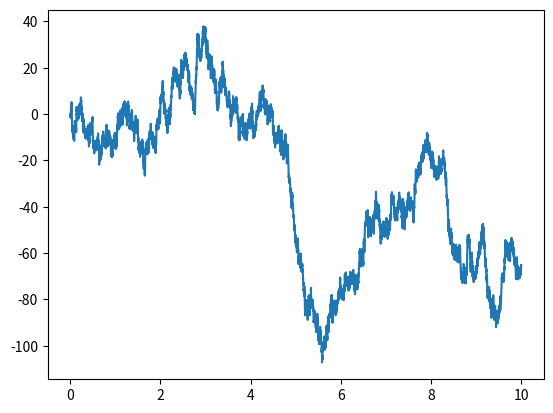

Write the Python code that produced this figure.
### Simulates Ito processes ###


import numpy as np
from scipy.stats import norm
import matplotlib.pyplot as plt


## Simulation function
## dXt = a(t, Xt) dt + b(t, Xt) dBt
## 
## Inputs
##   a:     function handle
##   b:     function handle
##   tmax:  simulation end time
##   dt:    time increment
##   X0:    (optional, default=0) initial value
##   mat:   (optional, default=False) whether dBt is a vector being multiplied by a matrix
## Output: Xt array
def sim(a, b, tmax, dt, X0=0, mat=False):

    # Initialize X
    X = np.empty((int(tmax / abs(dt)) + 1,) + np.shape(X0))
    X[0] = X0

    # Generate standard normal RVs
    N = norm.rvs(size=X.shape)

    # Euler iterations
    if mat:
        for i in range(1, len(X)):
            X[i] = X[i-1] + a(i * dt, X[i-1]) * dt + np.sqrt(np.heaviside(dt, 0)) * np.matmul(b(i * dt, X[i-1]), N[i])
    else:
        for i in range(1, len(X)):
            X[i] = X[i-1] + a(i * dt, X[i-1]) * dt + b(i * dt, X[i-1]) * np.sqrt(np.heaviside(dt, 0)) * N[i]
    
    return X


def main():

    tmax = 10
    dt = 0.0011

    a = lambda t, x: 0.5
    b = lambda t, x: 1

    t = np.arange(0, tmax, dt)
    B = sim(a, b, tmax, dt)

    plt.plot(t, B)
    plt.show()


if __name__ == "__main__":
    main()

